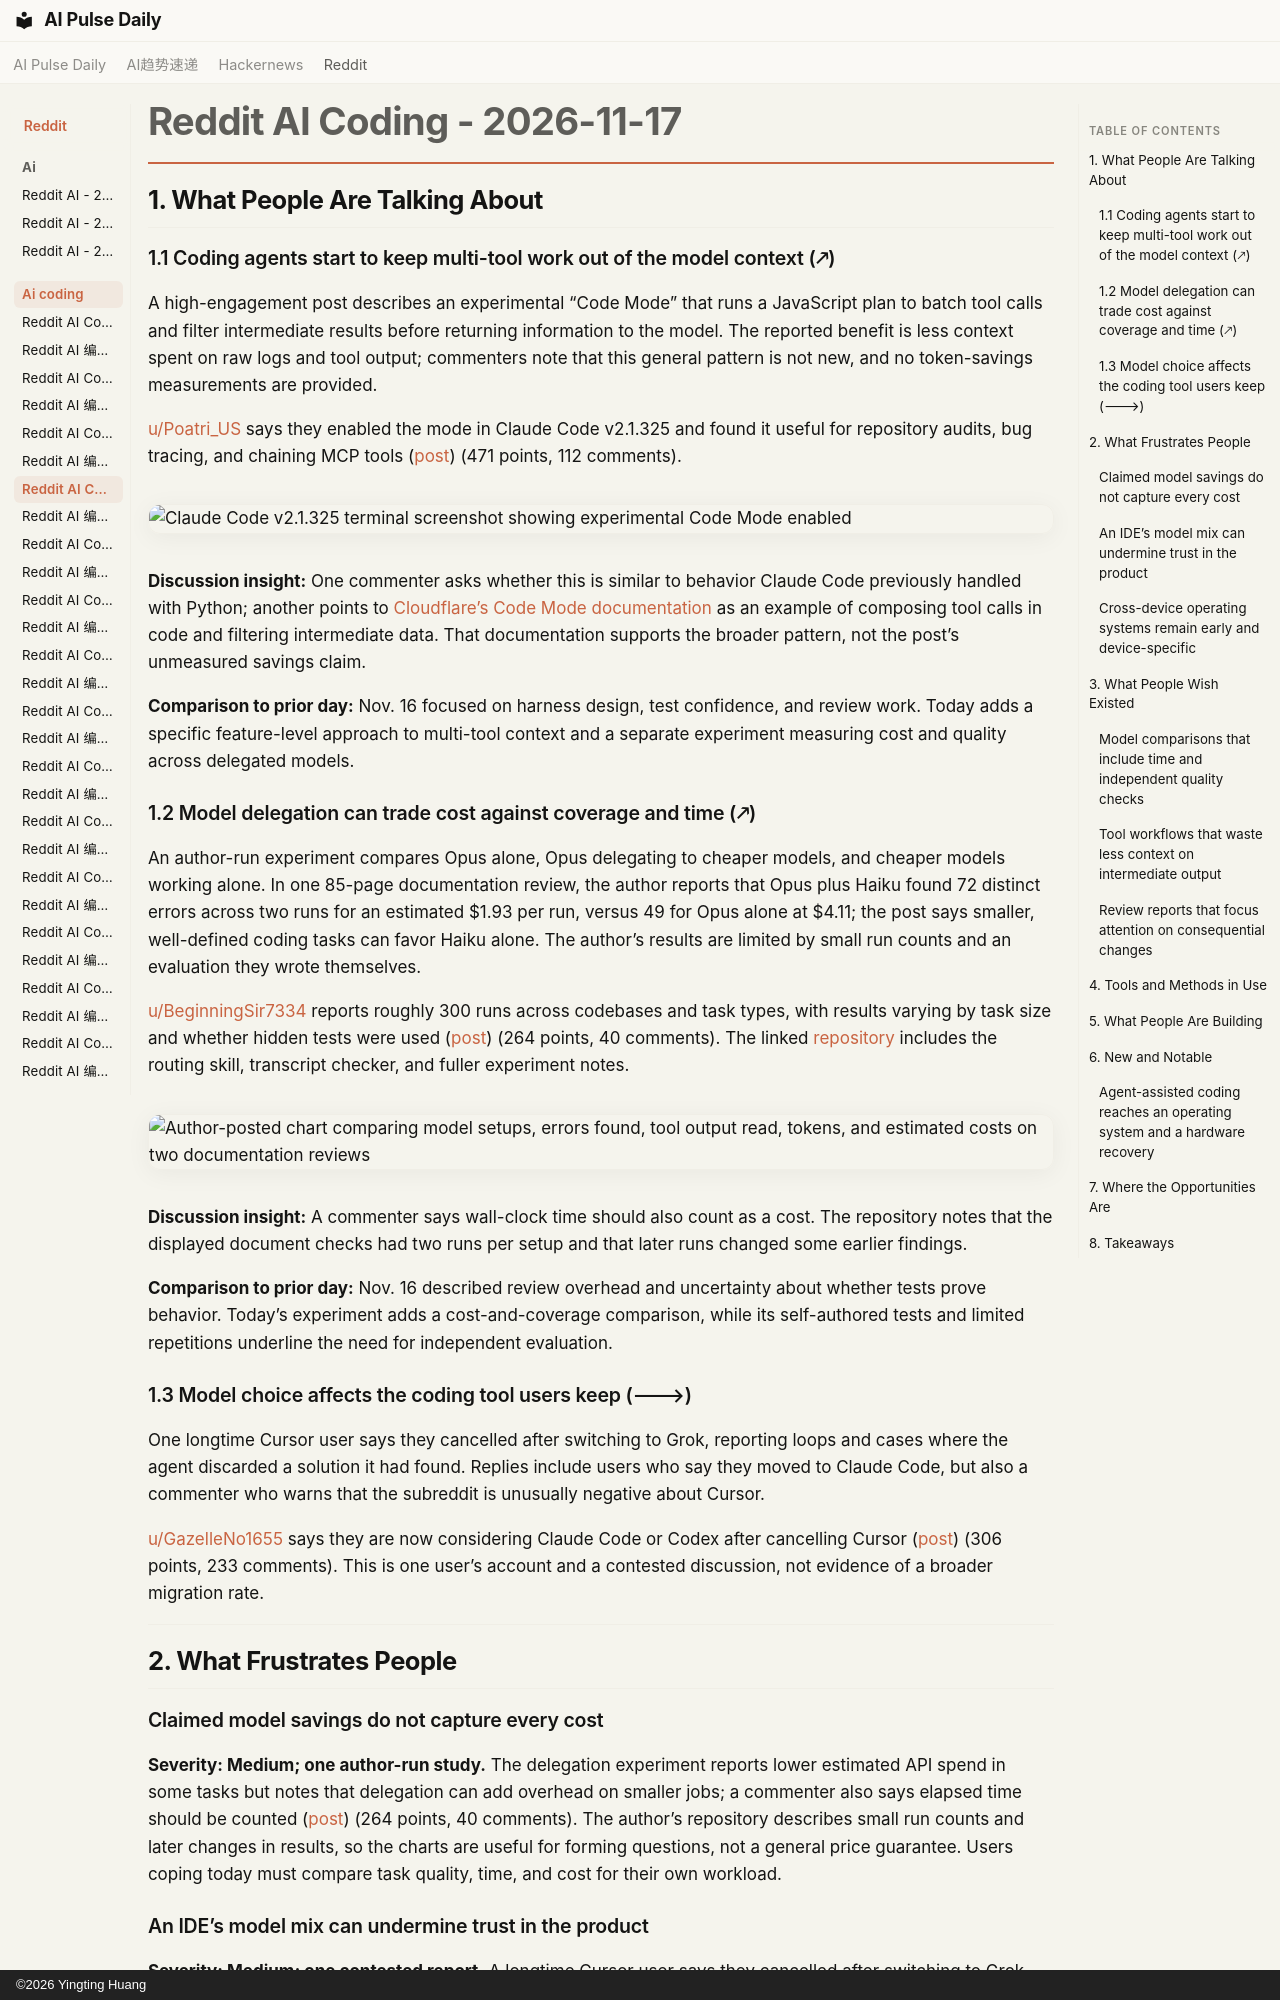

repository: vibewatch/vibewatch.github.io · page: reddit/ai-coding/2026-11-17/index.html · generator: mkdocs · copyright: ©2026 Yingting Huang

# Reddit AI Coding - 2026-11-17

## 1. What People Are Talking About

### 1.1 Coding agents start to keep multi-tool work out of the model context (🡕)

A high-engagement post describes an experimental “Code Mode” that runs a JavaScript plan to batch tool calls and filter intermediate results before returning information to the model. The reported benefit is less context spent on raw logs and tool output; commenters note that this general pattern is not new, and no token-savings measurements are provided.

[u/Poatri_US](https://www.reddit.com/user/Poatri_US) says they enabled the mode in Claude Code v2.1.325 and found it useful for repository audits, bug tracing, and chaining MCP tools ([post](https://www.reddit.com/r/ClaudeCode/comments/1xy0xr9/)) (471 points, 112 comments).

![Claude Code v2.1.325 terminal screenshot showing experimental Code Mode enabled](https://i.redd.it/l3u6hvrhf12i1.jpeg)

**Discussion insight:** One commenter asks whether this is similar to behavior Claude Code previously handled with Python; another points to [Cloudflare’s Code Mode documentation](https://developers.cloudflare.com/agents/tools/codemode/) as an example of composing tool calls in code and filtering intermediate data. That documentation supports the broader pattern, not the post’s unmeasured savings claim.

**Comparison to prior day:** Nov. 16 focused on harness design, test confidence, and review work. Today adds a specific feature-level approach to multi-tool context and a separate experiment measuring cost and quality across delegated models.

### 1.2 Model delegation can trade cost against coverage and time (🡕)

An author-run experiment compares Opus alone, Opus delegating to cheaper models, and cheaper models working alone. In one 85-page documentation review, the author reports that Opus plus Haiku found 72 distinct errors across two runs for an estimated $1.93 per run, versus 49 for Opus alone at $4.11; the post says smaller, well-defined coding tasks can favor Haiku alone. The author’s results are limited by small run counts and an evaluation they wrote themselves.

[u/BeginningSir7334](https://www.reddit.com/user/BeginningSir7334) reports roughly 300 runs across codebases and task types, with results varying by task size and whether hidden tests were used ([post](https://www.reddit.com/r/ClaudeCode/comments/1xxyc5a/)) (264 points, 40 comments). The linked [repository](https://github.com/Manuele-T/claude-model-router) includes the routing skill, transcript checker, and fuller experiment notes.

![Author-posted chart comparing model setups, errors found, tool output read, tokens, and estimated costs on two documentation reviews](https://preview.redd.it/w0l5skxjx02i1.png?width=3000&format=png&auto=webp&s=340e1c785ad0eb30498d7e143b9b0d67a4081fd9)

**Discussion insight:** A commenter says wall-clock time should also count as a cost. The repository notes that the displayed document checks had two runs per setup and that later runs changed some earlier findings.

**Comparison to prior day:** Nov. 16 described review overhead and uncertainty about whether tests prove behavior. Today’s experiment adds a cost-and-coverage comparison, while its self-authored tests and limited repetitions underline the need for independent evaluation.

### 1.3 Model choice affects the coding tool users keep (🡒)

One longtime Cursor user says they cancelled after switching to Grok, reporting loops and cases where the agent discarded a solution it had found. Replies include users who say they moved to Claude Code, but also a commenter who warns that the subreddit is unusually negative about Cursor.

[u/GazelleNo1655](https://www.reddit.com/user/GazelleNo1655) says they are now considering Claude Code or Codex after cancelling Cursor ([post](https://www.reddit.com/r/cursor/comments/1xxk241/)) (306 points, 233 comments). This is one user’s account and a contested discussion, not evidence of a broader migration rate.

---

## 2. What Frustrates People

### Claimed model savings do not capture every cost

**Severity: Medium; one author-run study.** The delegation experiment reports lower estimated API spend in some tasks but notes that delegation can add overhead on smaller jobs; a commenter also says elapsed time should be counted ([post](https://www.reddit.com/r/ClaudeCode/comments/1xxyc5a/)) (264 points, 40 comments). The author’s repository describes small run counts and later changes in results, so the charts are useful for forming questions, not a general price guarantee. Users coping today must compare task quality, time, and cost for their own workload.

### An IDE’s model mix can undermine trust in the product

**Severity: Medium; one contested report.** A longtime Cursor user says they cancelled after switching to Grok, citing loops and the model discarding a solution it had found ([post](https://www.reddit.com/r/cursor/comments/1xxk241/)) (306 points, 233 comments). Some replies report moving to Claude Code, while others push back on the subreddit’s negative tone. The post does not establish a general product trend.
